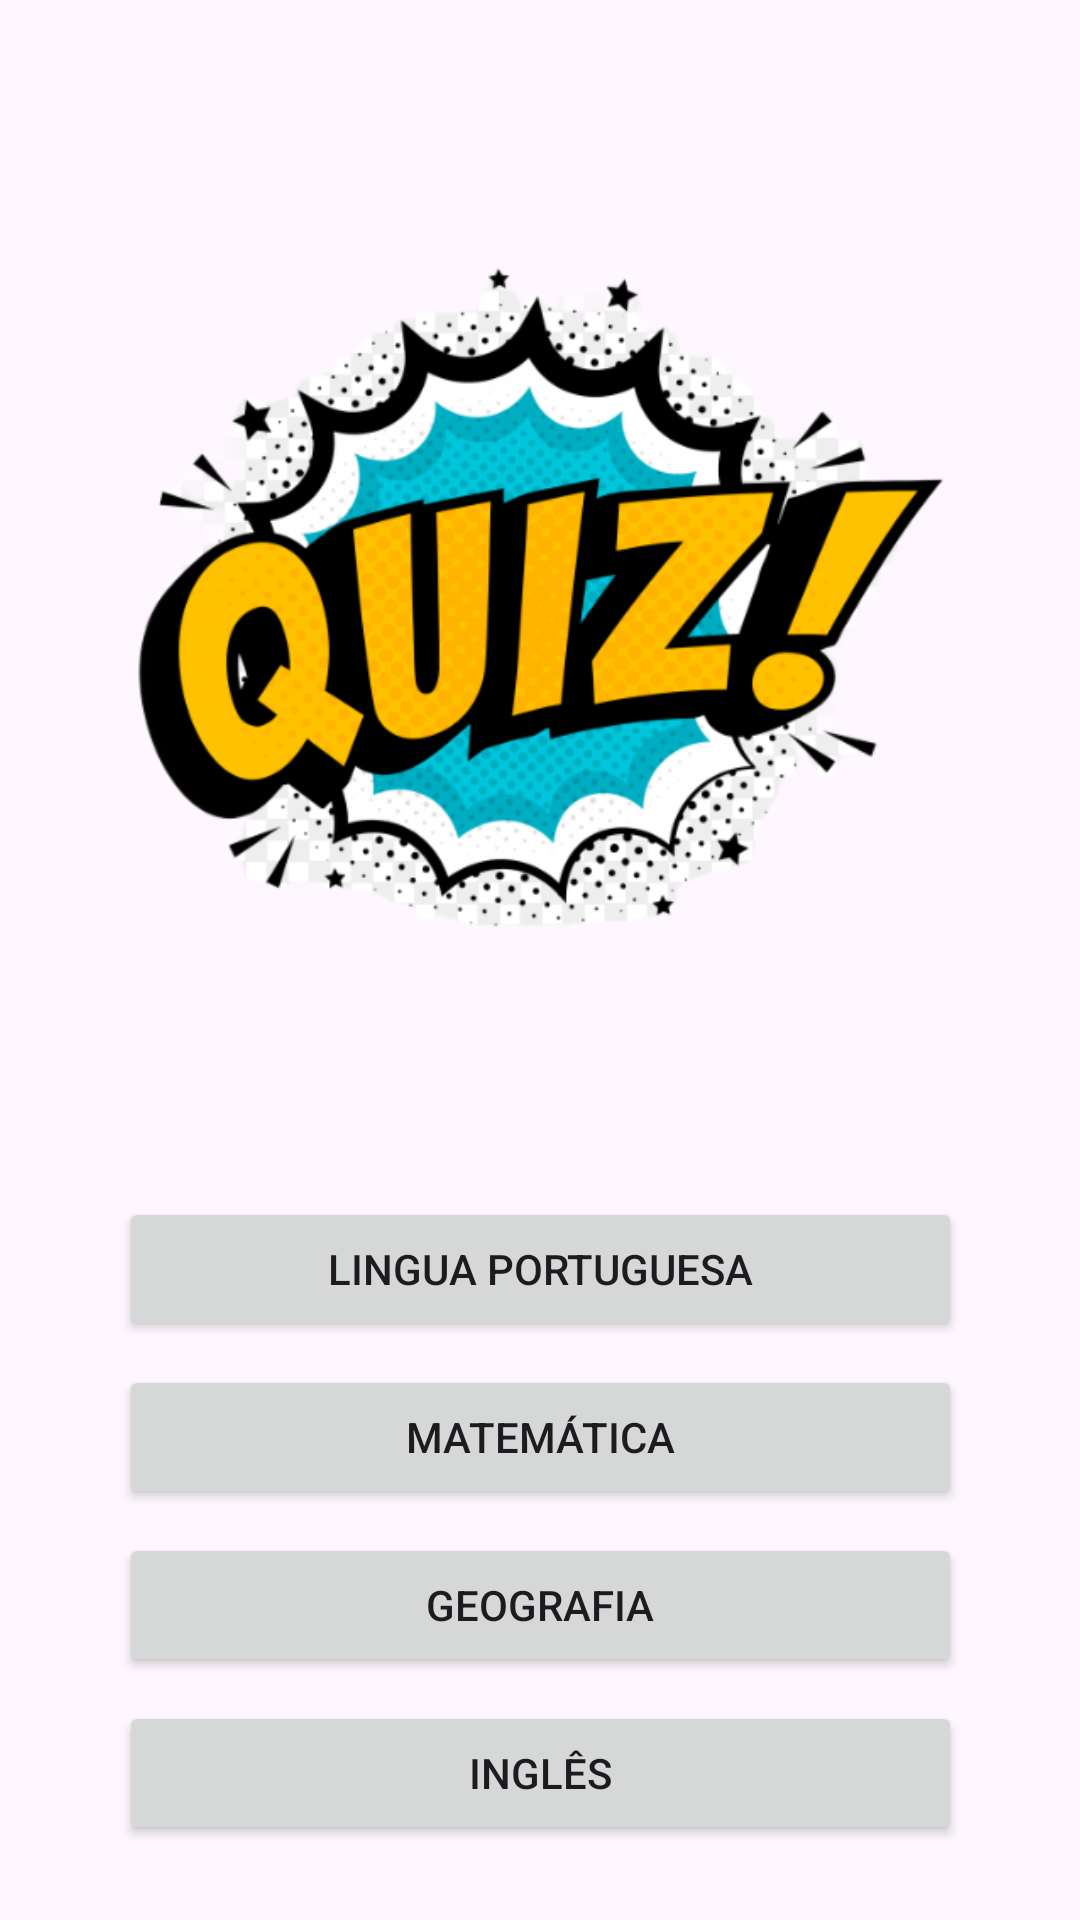

This screen was rendered from an Android layout file. Write that file and the resources it references.
<!-- AndroidManifest.xml: application theme Theme.Projeto_quiz -->
<!-- res/layout/activity_main.xml -->
<?xml version="1.0" encoding="utf-8"?>
<androidx.constraintlayout.widget.ConstraintLayout xmlns:android="http://schemas.android.com/apk/res/android"
    xmlns:app="http://schemas.android.com/apk/res-auto"
    xmlns:tools="http://schemas.android.com/tools"
    android:layout_width="match_parent"
    android:layout_height="match_parent"
    tools:context=".tela.MainActivity">

    <Button
        android:id="@+id/btnLP"
        android:layout_width="281dp"
        android:layout_height="wrap_content"
        android:layout_marginTop="32dp"
        android:text="LINGUA PORTUGUESA"
        app:layout_constraintEnd_toEndOf="parent"
        app:layout_constraintStart_toStartOf="parent"
        app:layout_constraintTop_toBottomOf="@+id/imageView4" />

    <Button
        android:id="@+id/btnMatematica"
        android:layout_width="281dp"
        android:layout_height="wrap_content"
        android:layout_marginTop="8dp"
        android:text="MATEMÁTICA"
        app:layout_constraintEnd_toEndOf="parent"
        app:layout_constraintHorizontal_bias="0.5"
        app:layout_constraintStart_toStartOf="parent"
        app:layout_constraintTop_toBottomOf="@+id/btnLP" />


    <Button
        android:id="@+id/btnGeografia"
        android:layout_width="281dp"
        android:layout_height="wrap_content"
        android:layout_marginTop="8dp"
        android:text="GEOGRAFIA"
        app:layout_constraintEnd_toEndOf="parent"
        app:layout_constraintHorizontal_bias="0.5"
        app:layout_constraintStart_toStartOf="parent"
        app:layout_constraintTop_toBottomOf="@+id/btnMatematica" />

    <ImageView
        android:id="@+id/imageView4"
        android:layout_width="282dp"
        android:layout_height="335dp"
        android:layout_marginTop="32dp"
        app:layout_constraintEnd_toEndOf="parent"
        app:layout_constraintHorizontal_bias="0.503"
        app:layout_constraintStart_toStartOf="parent"
        app:layout_constraintTop_toTopOf="parent"
        app:srcCompat="@drawable/img_quiz" />

    <Button
        android:id="@+id/btnIngles"
        android:layout_width="281dp"
        android:layout_height="wrap_content"
        android:layout_marginTop="8dp"
        android:text="INGLÊS"
        app:layout_constraintEnd_toEndOf="parent"
        app:layout_constraintHorizontal_bias="0.5"
        app:layout_constraintStart_toStartOf="parent"
        app:layout_constraintTop_toBottomOf="@+id/btnGeografia" />

</androidx.constraintlayout.widget.ConstraintLayout>
<!-- resources referenced by this layout -->
<resources>
  <!-- drawable img_quiz: png bitmap (drawable, 144164 bytes) -->
  <style name="Theme.Projeto_quiz" parent="Base.Theme.Projeto_quiz" />
  <style name="Base.Theme.Projeto_quiz" parent="Theme.Material3.DayNight.NoActionBar">
          
          
          <item name="colorPrimary">@color/primeira_cor</item>
          <item name="colorPrimaryVariant">@color/primeira_cor_variante</item>
          <item name="colorSecondary">@color/segunda_cor</item>
          <item name="colorSecondaryVariant">@color/segunda_cor_variante</item>
  
      </style>
  <color name="primeira_cor">#3498db</color>
  <color name="primeira_cor_variante">#3498db</color>
  <color name="segunda_cor">#e74c3c</color>
  <color name="segunda_cor_variante">#ec6252</color>
</resources>
